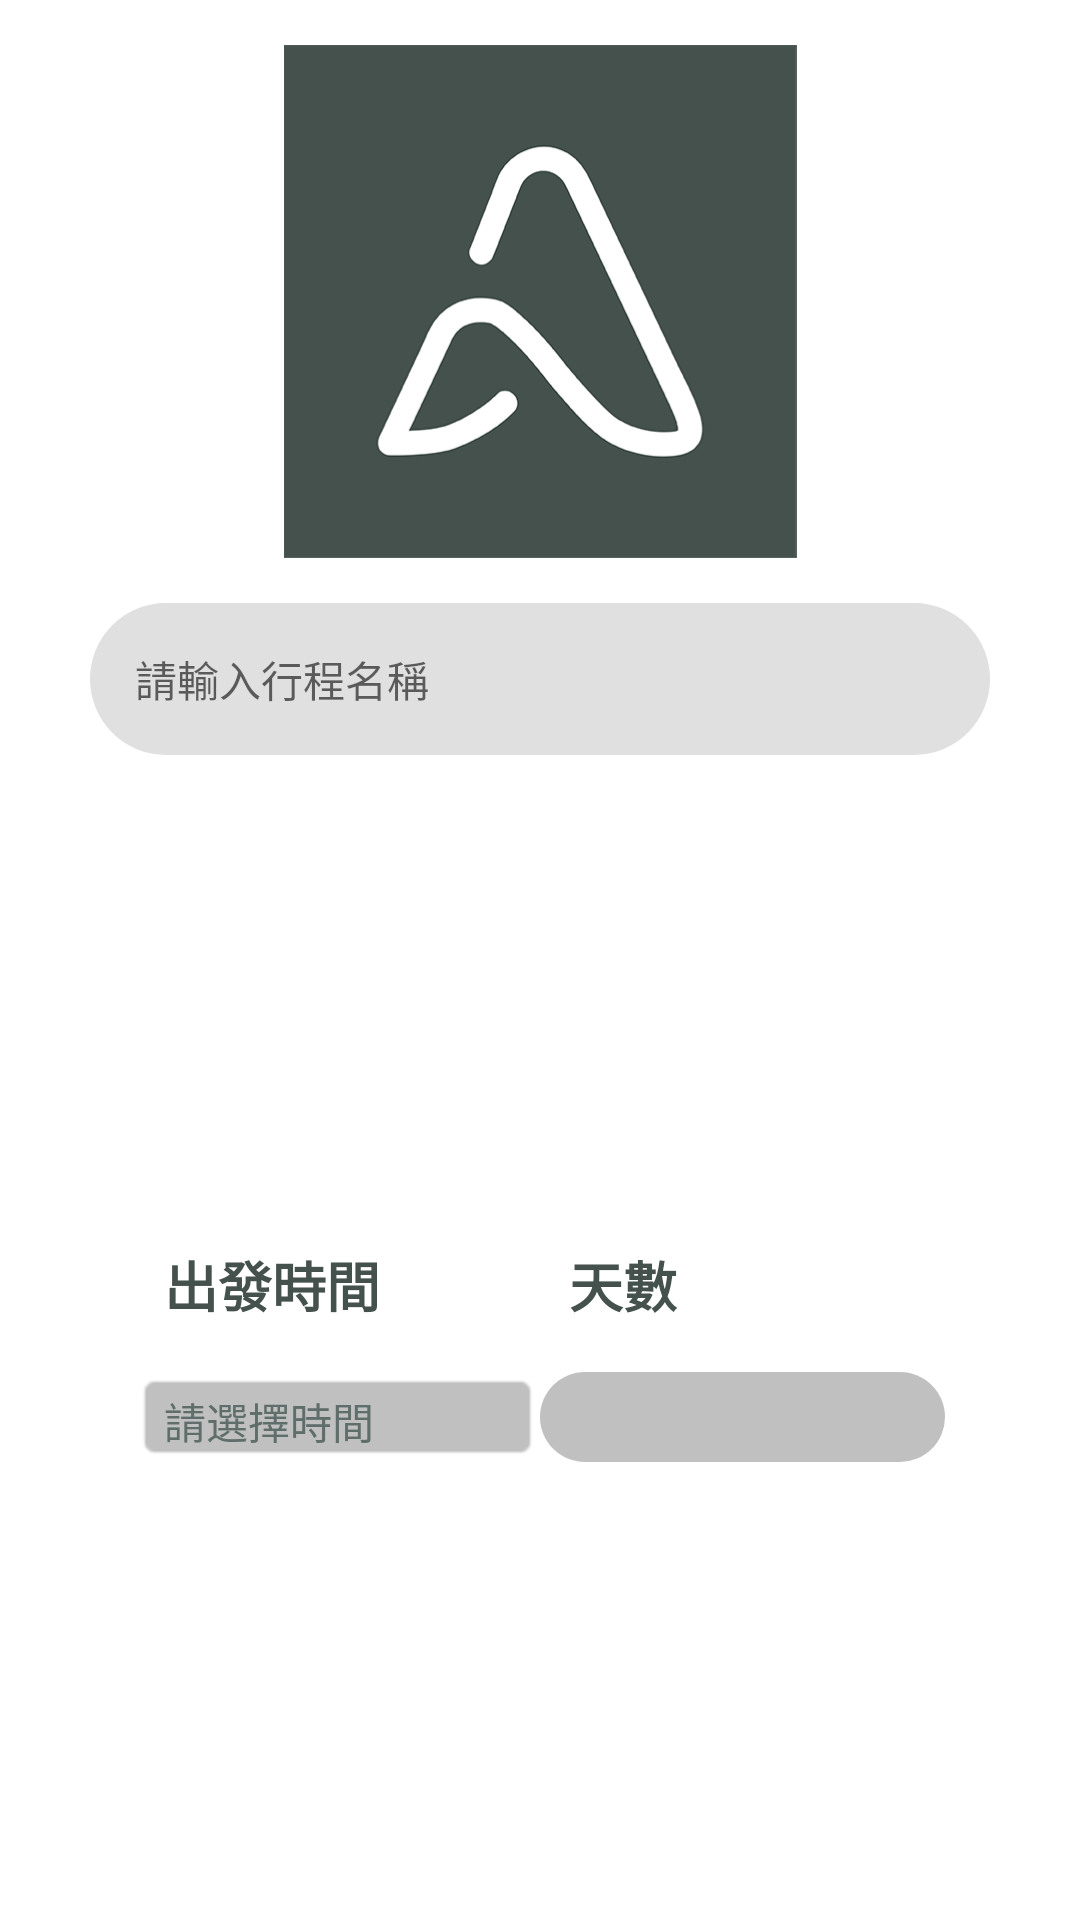

Reconstruct the res/layout file that produces this screen, plus the resources it refers to.
<!-- AndroidManifest.xml: application theme AppTheme -->
<!-- res/layout/ast_trip_new.xml -->
<?xml version="1.0" encoding="utf-8"?>
<LinearLayout xmlns:android="http://schemas.android.com/apk/res/android"
    xmlns:app="http://schemas.android.com/apk/res-auto"
    xmlns:tools="http://schemas.android.com/tools"
    android:layout_width="wrap_content"
    android:layout_height="wrap_content"
    android:background="@color/White"
    android:gravity="center_horizontal"
    android:orientation="vertical"
    android:padding="@dimen/Spacing">

    <ImageView
        android:id="@+id/imageView"
        android:layout_width="match_parent"
        android:layout_height="171dp"
        android:layout_gravity="center"
        android:contentDescription="TODO"
        app:srcCompat="@drawable/as_logo512" />

    <EditText
        android:id="@+id/trip_new_e01"
        android:layout_width="300dp"
        android:layout_height="wrap_content"
        android:layout_marginTop="@dimen/margin15"
        android:background="@drawable/ask_box"
        android:ems="10"
        android:hint="@string/trip_new_hint"
        android:inputType="textPersonName"
        android:padding="@dimen/padding15"
        android:textSize="14sp" />

    <LinearLayout
        android:layout_width="wrap_content"
        android:layout_height="match_parent"
        android:layout_marginTop="@dimen/margin20"
        android:gravity="center"
        android:orientation="vertical">

        <TableRow
            android:layout_width="wrap_content"
            android:layout_height="wrap_content">

            <TextView
                android:id="@+id/trip_new_time"
                android:layout_width="135dp"
                android:layout_height="wrap_content"
                android:background="@android:drawable/editbox_background"
                android:backgroundTint="@color/White"
                android:text="@string/trip_new_time"
                android:textColor="@color/c44514D"
                android:textSize="18sp"
                android:textStyle="bold" />

            <TextView
                android:id="@+id/trip_new_day"
                android:layout_width="135dp"
                android:layout_height="wrap_content"
                android:background="@android:drawable/editbox_background"
                android:backgroundTint="@color/White"
                android:text="@string/trip_new_day"
                android:textColor="@color/c44514D"
                android:textSize="18sp"
                android:textStyle="bold" />

        </TableRow>

        <TableRow
            android:layout_width="wrap_content"
            android:layout_height="wrap_content">

            <Button
                android:id="@+id/trip_new_b01"
                android:layout_width="135dp"
                android:layout_height="30dp"
                android:layout_marginTop="@dimen/margin10"
                android:background="@android:drawable/editbox_background"
                android:backgroundTint="@color/Silver"
                android:gravity="start|center_vertical"
                android:text="@string/trip_new_hint01"
                android:textColor="@color/c5F6E6A"
                android:textSize="14sp" />

            <Spinner
                android:id="@+id/trip_new_s01"
                android:layout_width="135dp"
                android:layout_height="30dp"
                android:layout_marginTop="@dimen/margin10"
                android:background="@drawable/ask_box"
                android:backgroundTint="@color/Silver"
                android:gravity="start|center_vertical"
                android:spinnerMode="dropdown"
                android:textSize="14sp" />

        </TableRow>
    </LinearLayout>

    <LinearLayout
        android:layout_width="match_parent"
        android:layout_height="wrap_content"
        android:layout_marginTop="@dimen/margin30"
        android:layout_marginBottom="@dimen/margin10"
        android:gravity="center"
        android:orientation="horizontal">

        <Button
            android:id="@+id/trip_new_b03"
            android:layout_width="100dp"
            android:layout_height="wrap_content"
            android:background="@drawable/mini_page"
            android:text="@string/trip_new_cancel"
            android:textColor="@color/c44514D"
            android:textSize="18sp"
            android:textStyle="bold" />

        <Button
            android:id="@+id/trip_new_b04"
            android:layout_width="100dp"
            android:layout_height="wrap_content"
            android:layout_marginStart="@dimen/margin15"
            android:background="@drawable/rounded_rectangle"
            android:gravity="center"
            android:text="@string/trip_new_ok"
            android:textColor="@color/White"
            android:textSize="18sp"
            android:textStyle="bold" />
    </LinearLayout>

</LinearLayout>
<!-- resources referenced by this layout -->
<resources>
  <color name="Silver">#c0c0c0</color>
  <color name="White">#ffffff</color>
  <color name="c44514D">#44514D</color>
  <color name="c5F6E6A">#5F6E6A</color>
  <dimen name="Spacing">15sp</dimen>
  <dimen name="margin10">10dp</dimen>
  <dimen name="margin15">15dp</dimen>
  <dimen name="margin20">20dp</dimen>
  <dimen name="margin30">30dp</dimen>
  <dimen name="padding15">15dp</dimen>
  <!-- drawable as_logo512: png bitmap (drawable, 41472 bytes) -->
  <!-- drawable ask_box (drawable) -->
  <?xml version="1.0" encoding="utf-8"?>
  <shape xmlns:android="http://schemas.android.com/apk/res/android"
      android:shape="rectangle" android:padding="10dp">
      <solid android:color="#E0E0E0"></solid>
      <corners android:radius="30dp"></corners>
  </shape>
  <!-- drawable mini_page (drawable) -->
  <?xml version="1.0" encoding="utf-8"?>
  <shape xmlns:android="http://schemas.android.com/apk/res/android"
      android:shape="rectangle" android:padding="10dp">
      <solid android:color="#ffffff"></solid>
      <corners android:radius="30dp"></corners>
  </shape>
  <!-- drawable rounded_rectangle (drawable) -->
  <?xml version="1.0" encoding="utf-8"?>
  <shape xmlns:android="http://schemas.android.com/apk/res/android"
      android:shape="rectangle" android:padding="10dp">
      <solid android:color="@color/c44514D"></solid>
      <corners android:radius="30dp"></corners>
  </shape>
  <string name="trip_new_cancel">取消</string>
  <string name="trip_new_day">天數</string>
  <string name="trip_new_hint">請輸入行程名稱</string>
  <string name="trip_new_hint01">請選擇時間</string>
  <string name="trip_new_ok">儲存</string>
  <string name="trip_new_time">出發時間</string>
  <style name="AppTheme" parent="Theme.AppCompat.Light.DarkActionBar">
          
          <item name="colorPrimary">@color/colorPrimary</item>
          <item name="colorPrimaryDark">@color/colorPrimaryDark</item>
          <item name="colorAccent">@color/colorAccent</item>
      </style>
  <color name="colorPrimary">#2C302E</color>
  <color name="colorPrimaryDark">#343D4A</color>
  <color name="colorAccent">#FF4081</color>
</resources>
